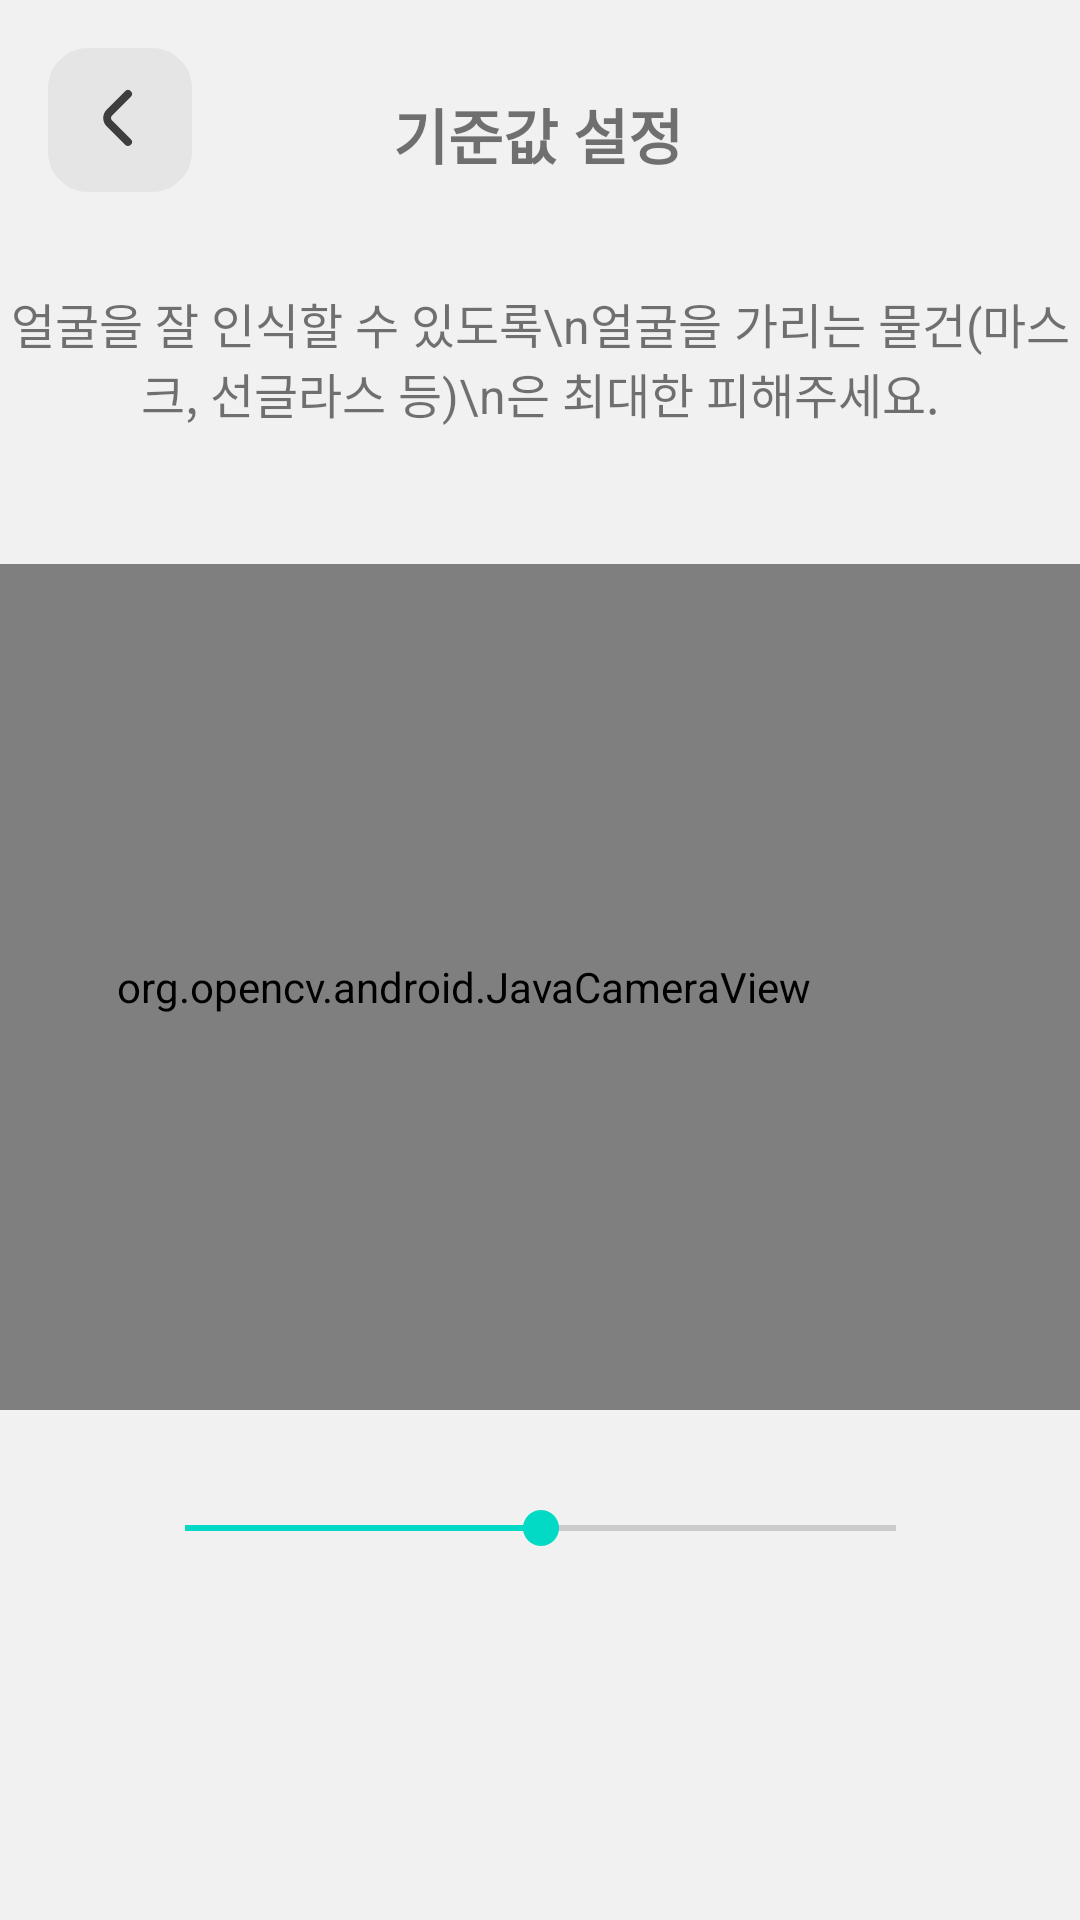

Reconstruct the res/layout file that produces this screen, plus the resources it refers to.
<!-- AndroidManifest.xml: application theme Theme.AutoLightAndroid -->
<!-- res/layout/activity_record_video.xml -->
<?xml version="1.0" encoding="utf-8"?>
<androidx.constraintlayout.widget.ConstraintLayout xmlns:android="http://schemas.android.com/apk/res/android"
    xmlns:opencv="http://schemas.android.com/apk/res-auto"
    xmlns:tools="http://schemas.android.com/tools"
    android:layout_width="match_parent"
    android:layout_height="match_parent"
    android:background="#F1F1F1"
    android:orientation="vertical"
    tools:context=".customize_standard.CustomizeStandardActivity">

    <org.opencv.android.JavaCameraView
        android:id="@+id/activity_surface_view1"
        android:layout_width="412dp"
        android:layout_height="282dp"
        android:visibility="visible"
        opencv:camera_id="any"
        opencv:layout_constraintBottom_toBottomOf="parent"
        opencv:layout_constraintEnd_toEndOf="parent"
        opencv:layout_constraintHorizontal_bias="1.0"
        opencv:layout_constraintStart_toStartOf="parent"
        opencv:layout_constraintTop_toTopOf="parent"
        opencv:layout_constraintVertical_bias="0.525" />

    <ImageButton
        android:id="@+id/back_button"
        android:layout_width="48dp"
        android:layout_height="48dp"
        android:layout_marginStart="16dp"
        android:layout_marginTop="16dp"
        android:src="@drawable/back_button"
        opencv:layout_constraintStart_toStartOf="parent"
        opencv:layout_constraintTop_toTopOf="parent" />

    <TextView
        android:id="@+id/title"
        android:layout_width="wrap_content"
        android:layout_height="wrap_content"
        android:layout_marginTop="30dp"
        android:text="기준값 설정"
        android:textSize="20sp"
        android:textStyle="bold"
        opencv:layout_constraintEnd_toEndOf="parent"
        opencv:layout_constraintHorizontal_bias="0.498"
        opencv:layout_constraintStart_toStartOf="parent"
        opencv:layout_constraintTop_toTopOf="parent" />

    <TextView
        android:id="@+id/explanation"
        android:layout_width="wrap_content"
        android:layout_height="wrap_content"
        android:layout_marginTop="96dp"
        android:gravity="center"
        android:text="얼굴을 잘 인식할 수 있도록\n얼굴을 가리는 물건(마스크, 선글라스 등)\n은 최대한 피해주세요."
        android:textSize="16sp"
        opencv:layout_constraintEnd_toEndOf="parent"
        opencv:layout_constraintStart_toStartOf="parent"
        opencv:layout_constraintTop_toTopOf="parent" />

    <SeekBar
        android:id="@+id/seekBar"
        android:layout_width="269dp"
        android:layout_height="45dp"
        android:layout_marginBottom="108dp"
        android:max="10"
        android:progress="5"
        opencv:layout_constraintBottom_toBottomOf="parent"
        opencv:layout_constraintEnd_toEndOf="parent"
        opencv:layout_constraintStart_toStartOf="parent" />


</androidx.constraintlayout.widget.ConstraintLayout>
<!-- resources referenced by this layout -->
<resources>
  <!-- drawable back_button (drawable) -->
  <?xml version="1.0" encoding="utf-8"?>
  <vector
      xmlns:android="http://schemas.android.com/apk/res/android"
      xmlns:aapt="http://schemas.android.com/aapt"
      android:width="48dp"
      android:height="48dp"
      android:viewportWidth="36"
      android:viewportHeight="36"
      >
      <group>
          <clip-path
              android:pathData="M10 0H26C31.5228 0 36 4.47715 36 10V26C36 31.5228 31.5228 36 26 36H10C4.47715 36 0 31.5228 0 26V10C0 4.47715 4.47715 0 10 0Z"
              />
          <path
              android:pathData="M0 0V36H36V0"
              android:fillColor="#E5E5E5"
              />
      </group>
      <group android:translateX="5.5" android:translateY="5.5">
          <path
              android:fillColor="#3E3E3E"
              android:pathData="M10.6,12.71a1,1,0,0,1,0-1.42l4.59-4.58a1,1,0,0,0,0-1.42,1,1,0,0,0-1.41,0L9.19,9.88a3,3,0,0,0,0,4.24l4.59,4.59a1,1,0,0,0,0.7,0.29,1,1,0,0,0,0.71-0.29,1,1,0,0,0,0-1.42Z"
              />
      </group>
  
  
  </vector>
  <style name="Theme.AutoLightAndroid" parent="Theme.MaterialComponents.DayNight.DarkActionBar">
          
          <item name="colorPrimary">#FEFEFE</item>
          <item name="colorPrimaryVariant">@color/purple_700</item>
          <item name="colorOnPrimary">@color/white</item>
          
          <item name="colorSecondary">@color/teal_200</item>
          <item name="colorSecondaryVariant">@color/teal_700</item>
          <item name="colorOnSecondary">@color/black</item>
          
          <item name="android:statusBarColor">?attr/colorPrimaryVariant</item>
          
          <item name="windowNoTitle">true</item>
          <item name="android:windowFullscreen">true</item>
      </style>
  <!-- not gathered from this repository: default colours our renderer supplied (Android Studio template values) -->
  <color name="purple_700">#FF3700B3</color>
  <color name="teal_200">#FF03DAC5</color>
  <color name="teal_700">#FF018786</color>
  <color name="black">#FF000000</color>
  <color name="white">#FFFFFFFF</color>
</resources>
